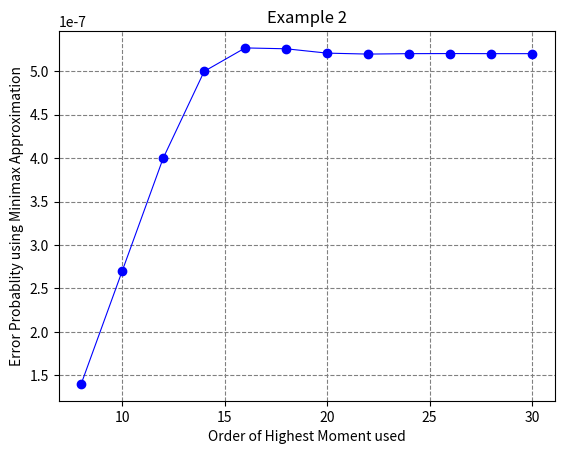

Reproduce this figure in Python.
import numpy as np
import matplotlib.pyplot as plt

data = np.array([
    [8 , 1.4E-7],
    [10, 2.7E-7],
    [12, 4.0E-7],
    [14, 5.0E-7],
    [16, 5.27E-7],
    [18, 5.26E-7],
    [20, 5.21E-7],
    [22, 5.199E-7],
    [24, 5.204E-7],
    [26, 5.205E-7],
    [28, 5.204E-7],
    [30, 5.204E-7],
])
  
# x and y values
x, y = data.T
  
# plotting the points 
plt.plot(x, y, '-o', color ="blue", linewidth=0.8, label=r"$2x$")
  
# naming the x axis
plt.xlabel('Order of Highest Moment used')
# naming the y axis
plt.ylabel('Error Probablity using Minimax Approximation')
  
# giving a title to my graph
plt.title('Example 2')
  
# plotting
plt.grid(color='grey', ls='--')
plt.show()